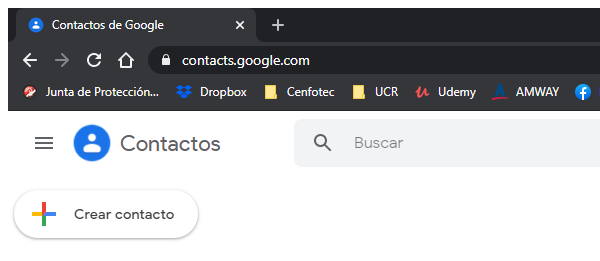
Task: Migracion de un perfil de facebook a la red social WT Social.
Workflow: GoogleConctactsLogOut

Step 1: Anexar navegador 'chrome.exe Contactos' in window 'Contactos de Google' (chrome.exe)

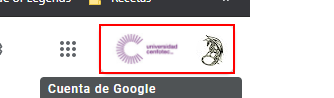
Step 2: click on the element

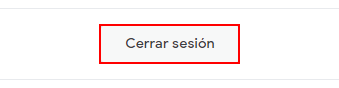
Step 3: click on the link
